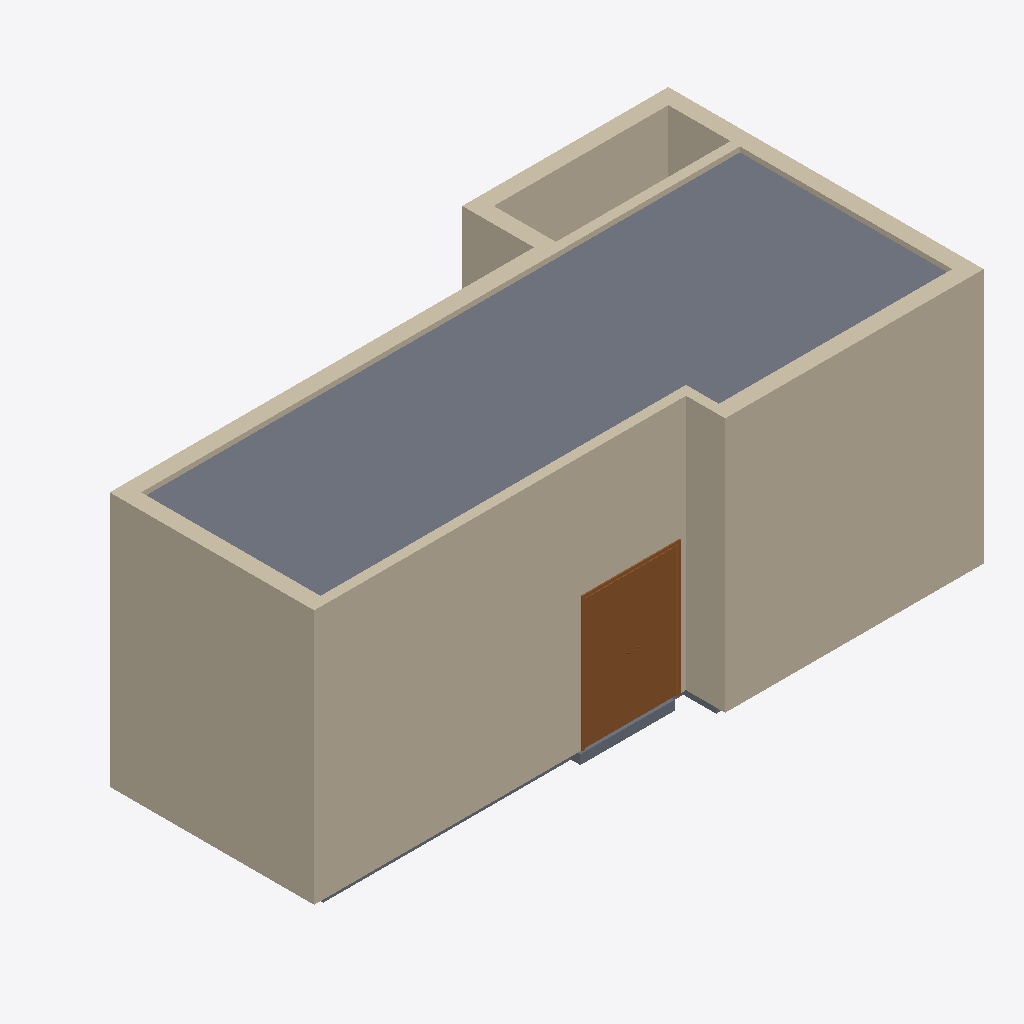
Isometric view of an IFC building model (IFC-SPF (STEP), schema IFC2X3, length unit millimetre), seen from the south-west, elements coloured by IFC class: 9 walls (beige), 2 slabs (grey), 1 door (brown).
Extent 10.1 m × 5.0 m × 4.2 m (x, y, z). Storeys (1): Level 1 at 0.00 m. Elements (45): 13 IfcFurnishingElement, 12 IfcFlowTerminal, 9 IfcWallStandardCase, 3 IfcDoor, 3 IfcSlab, 2 IfcBuildingElementProxy, 2 IfcWindow, 1 IfcCovering.

HEADER;
FILE_DESCRIPTION(('ViewDefinition [CoordinationView, QuantityTakeOffAddOnView]'),'2;1');
FILE_NAME('Project  Number','2020-05-07T13:58:28',(''),(''),'The EXPRESS Data Manager Version 5.02.0100.07 : 28 Aug 2013','20170223_1515(x64) - Exporter 18.0.0.420 - Alternate UI 18.0.0.420','');
FILE_SCHEMA(('IFC2X3'));
ENDSEC;
DATA;
#114=IFCPROJECT('3v$XzcVpLFN8aJKa474Hw2',#41,'Project  Number',$,$,'Project Name','Project  Status',(#103,#111),#98);
#69738=IFCSITE('3v$XzcVpLFN8aJKa474Hw0',#41,'Default',$,'',#69737,$,$,.ELEMENT.,$,$,$,$,$);
#134=IFCBUILDING('3v$XzcVpLFN8aJKa474Hw3',#41,'',$,$,#32,$,'',.ELEMENT.,$,$,$);
#143=IFCBUILDINGSTOREY('3v$XzcVpLFN8aJKa7uxj9z',#41,'Level 1',$,$,#141,$,'Level 1',.ELEMENT.,0.0);
#63918=IFCSLAB('08fIbSmpD9IAWRUtcXLtV2',#41,'Floor:Generic Floor - 400mm:216131',$,'Floor:Generic Floor - 400mm',#63891,#63916,'216131',.FLOOR.);
#921=IFCWALLSTANDARDCASE('1cHmFZ_xr1NxDZXoevN1fH',#41,'Basic Wall:150mm:203736',$,'Basic Wall:150mm:202228',#896,#919,'203736');
#731=IFCWALLSTANDARDCASE('1cHmFZ_xr1NxDZXoevN1gR',#41,'Basic Wall:250mm 2:203538',$,'Basic Wall:250mm 2:278453',#706,#729,'203538');
#191=IFCWALLSTANDARDCASE('1cHmFZ_xr1NxDZXoevN1Yg',#41,'Basic Wall:250mm 2:203043',$,'Basic Wall:250mm 2:278453',#154,#187,'203043');
#45402=IFCDOOR('1cHmFZ_xr1NxDZXoevN2Mk',#41,'Double - Flush (UK):1500mm  x 2100mm:205863',$,'1500mm  x 2100mm',#70462,#45396,'205863',2100.0,1500.0);
#575=IFCWALLSTANDARDCASE('1cHmFZ_xr1NxDZXoevN1lN',#41,'Basic Wall:250mm:203358',$,'Basic Wall:250mm:249',#550,#573,'203358');
#653=IFCWALLSTANDARDCASE('1cHmFZ_xr1NxDZXoevN1jL',#41,'Basic Wall:250mm:203484',$,'Basic Wall:250mm:249',#628,#651,'203484');
#370=IFCWALLSTANDARDCASE('1cHmFZ_xr1NxDZXoevN1Zs',#41,'Basic Wall:250mm:203135',$,'Basic Wall:250mm:249',#339,#368,'203135');
#999=IFCWALLSTANDARDCASE('1cHmFZ_xr1NxDZXoevN1qO',#41,'Basic Wall:150mm:203921',$,'Basic Wall:150mm:202228',#974,#997,'203921');
#497=IFCWALLSTANDARDCASE('1cHmFZ_xr1NxDZXoevN1Wh',#41,'Basic Wall:250mm:203170',$,'Basic Wall:250mm:249',#472,#495,'203170');
#810=IFCWALLSTANDARDCASE('1cHmFZ_xr1NxDZXoevN1eF',#41,'Basic Wall:150mm:203654',$,'Basic Wall:150mm:202228',#785,#808,'203654');
#47011=IFCSLAB('1A0ULwFYH6mvPZ975B$2eF',#41,'Floor:150mm:207801',$,'Floor:150mm',#46970,#47009,'207801',.FLOOR.);
ENDSEC;